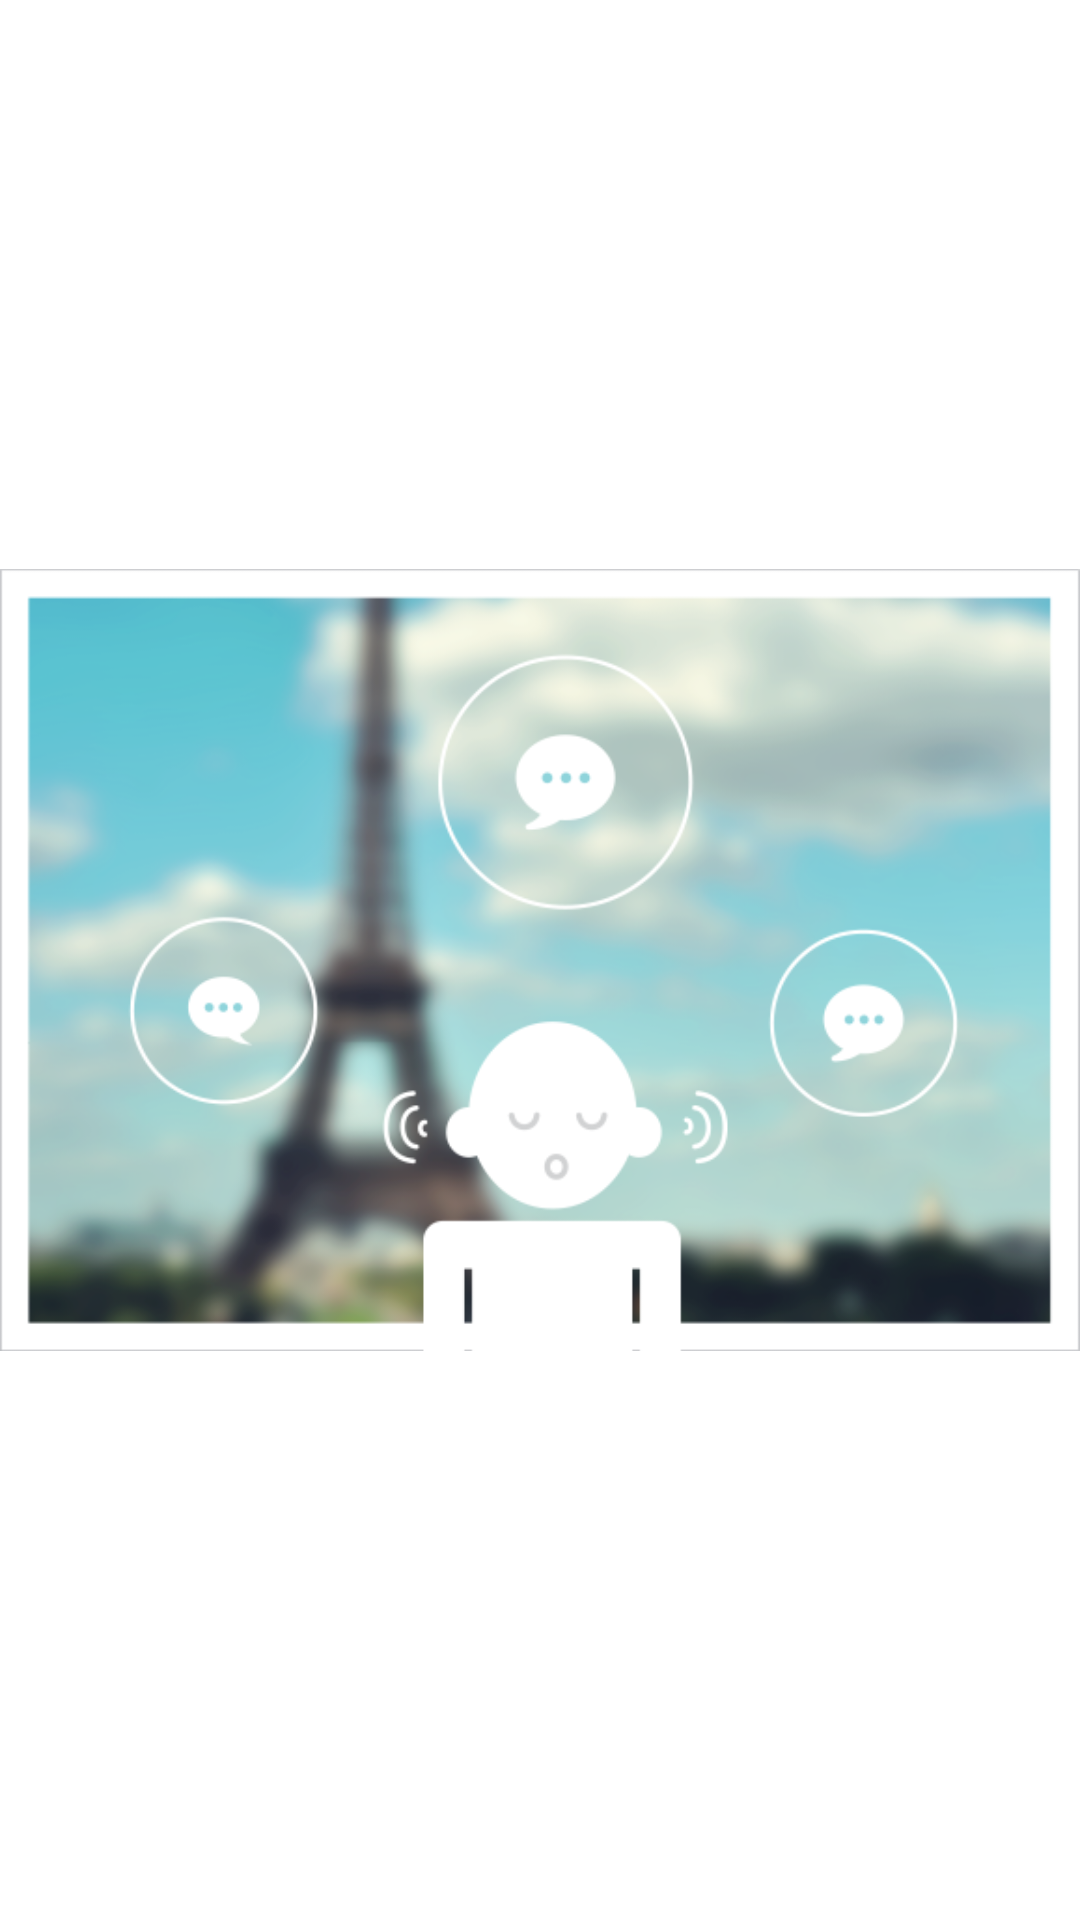

This screen was rendered from an Android layout file. Write that file and the resources it references.
<!-- AndroidManifest.xml: fallback theme Theme.MaterialComponents.DayNight.NoActionBar -->
<!-- res/layout/tutorial_page0.xml -->
<RelativeLayout 
    xmlns:android="http://schemas.android.com/apk/res/android"
    android:layout_width="match_parent"
    android:layout_height="match_parent">
    <ImageView
        android:id="@+id/ani"
        android:layout_width="match_parent"
        android:layout_height="match_parent"
        android:layout_alignParentBottom="true"
        android:layout_alignParentLeft="true"
        android:layout_alignParentRight="true"
        android:layout_alignParentTop="true"
        android:src="@drawable/tutorial01" />
</RelativeLayout>
<!-- resources referenced by this layout -->
<resources>
  <!-- drawable tutorial01: png bitmap (drawable-xhdpi, 139849 bytes) -->
</resources>
